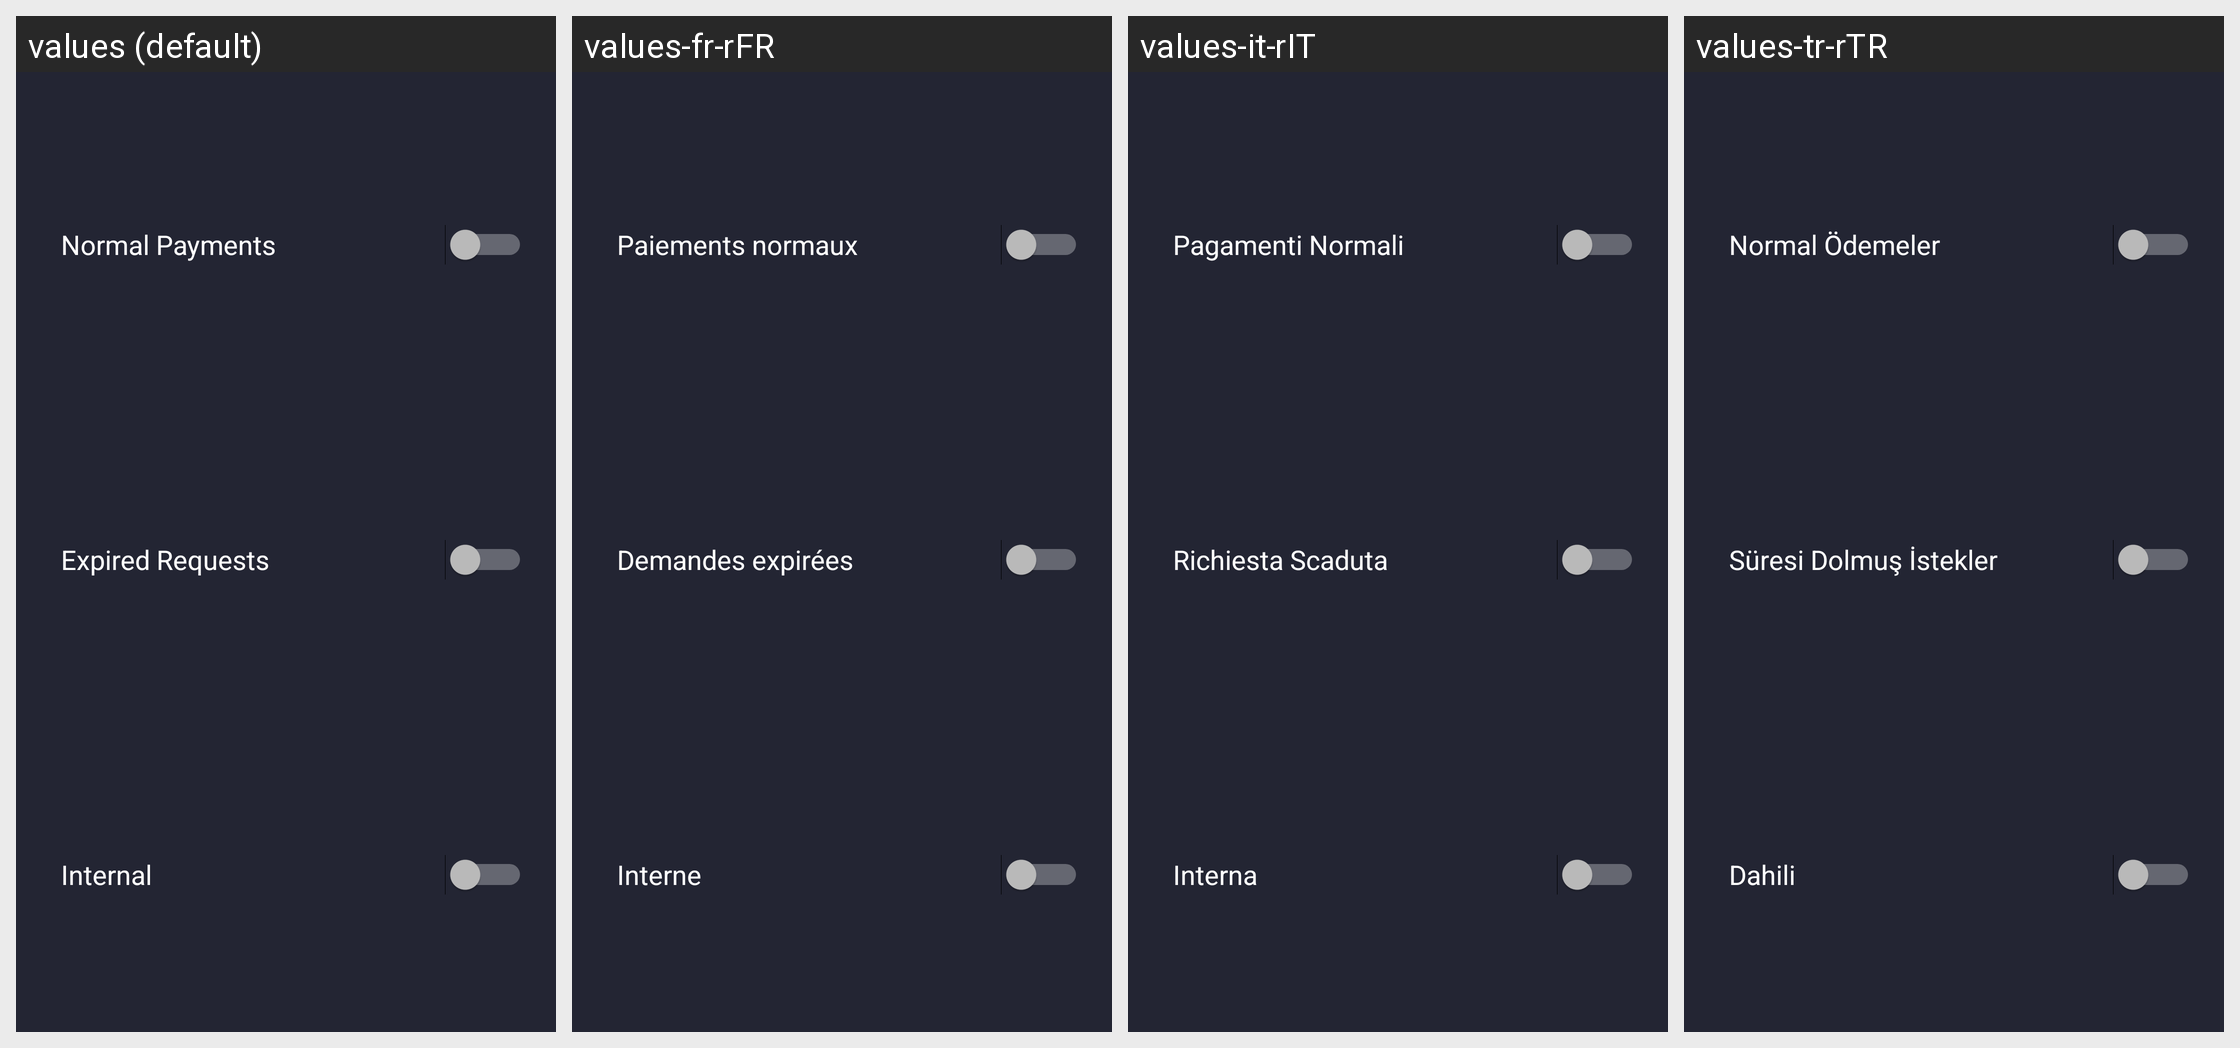

Here is an Android app screen in its default locale and in the app's own translations. Write out the translated-string differences for the strings that appear on this screen.
Android screen res/layout/dialog_history_list_settings.xml rendered under 4 locales, left to right: values (default), values-fr-rFR, values-it-rIT, values-tr-rTR. Device: Nexus 5 (rendered at 1080×1920; each locale shown at half size, 540×960, under a caption strip naming it); theme AppTheme.
Other locales in the repository, not shown: values-af-rZA, values-ar-rSA, values-bg, values-bg-rBG, values-ca-rES, values-cs-rCZ, values-da-rDK, values-de, values-de-rDE, values-el-rGR, values-en-rUS, values-es, values-es-rES, values-fi-rFI, values-hu-rHU, values-iw-rIL, values-ja-rJP, values-ko-rKR, values-nl-rNL, values-no-rNO, values-pl-rPL, values-pt-rBR, values-pt-rPT, values-ro-rRO, values-ru-rRU, values-sr-rSP, values-sv-rSE, values-uk-rUA, values-vi-rVN, values-zh-rCN, values-zh-rTW.
Strings drawn on this screen, with the default value and each locale's value (text and hints the layout hard-codes, and strings that could not be matched under every locale, appear in the picture but are not listed):

normal_payments
  values: Normal Payments
  values-fr-rFR: Paiements normaux
  values-it-rIT: Pagamenti Normali
  values-tr-rTR: Normal Ödemeler

expired_requests
  values: Expired Requests
  values-fr-rFR: Demandes expirées
  values-it-rIT: Richiesta Scaduta
  values-tr-rTR: Süresi Dolmuş İstekler

internal
  values: Internal
  values-fr-rFR: Interne
  values-it-rIT: Interna
  values-tr-rTR: Dahili
